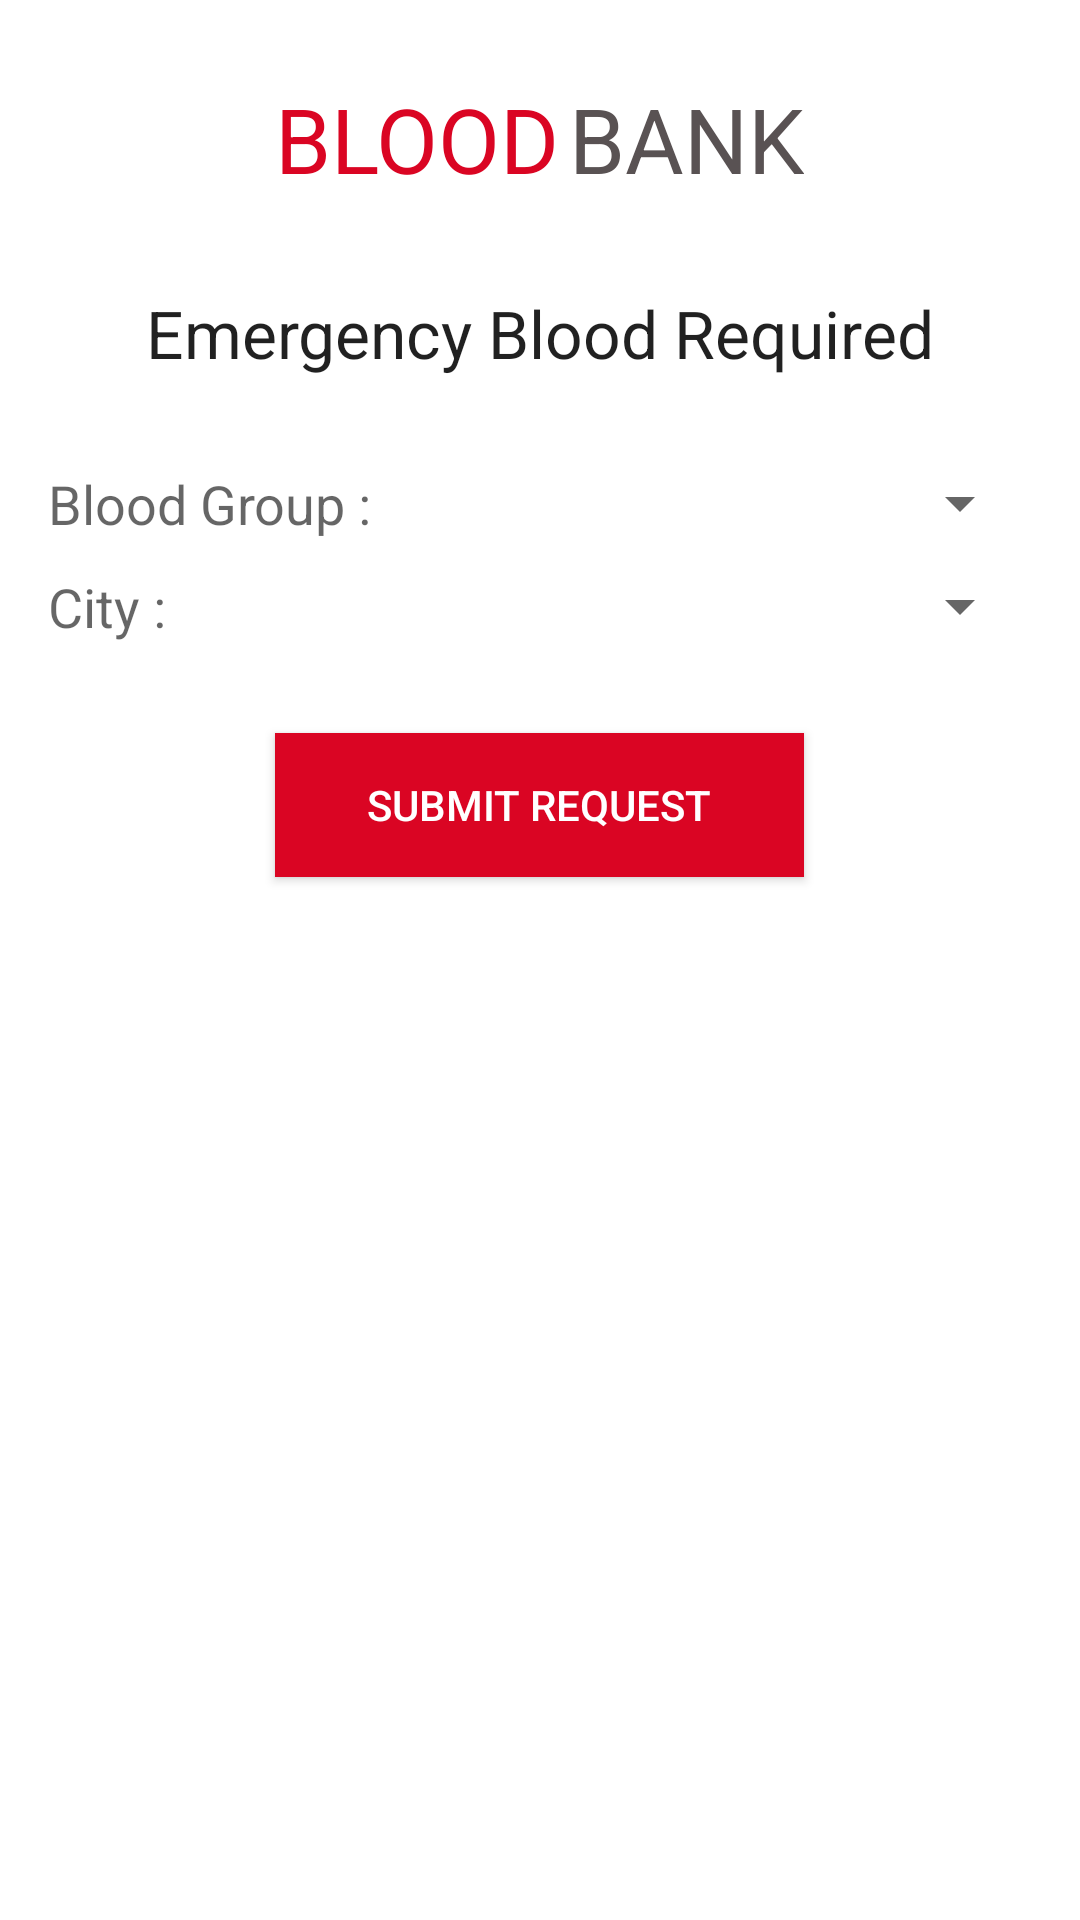

Write the Android layout XML for this screen, with the resource values it uses.
<!-- AndroidManifest.xml: application theme AppTheme -->
<!-- res/layout/activity_blood_request.xml -->
<?xml version="1.0" encoding="utf-8"?>

<RelativeLayout xmlns:android="http://schemas.android.com/apk/res/android"
    xmlns:tools="http://schemas.android.com/tools"
    android:layout_width="match_parent"
    android:layout_height="match_parent"
    android:background="@color/colorWhite">

    <RelativeLayout
        android:layout_height="match_parent"
        android:layout_width="match_parent"
        android:layout_margin="16dp">

        <LinearLayout
            android:orientation="horizontal"
            android:layout_width="wrap_content"
            android:layout_height="wrap_content"
            android:layout_marginTop="10dp"
            android:id="@+id/linearLayout"
            android:layout_centerHorizontal="true">

            <TextView
                android:layout_width="wrap_content"
                android:layout_height="wrap_content"
                android:textAppearance="?android:attr/textAppearanceLarge"
                android:text="BLOOD"
                android:id="@+id/textView"
                android:textColor="@color/colorPrimary"
                android:textSize="30dp"/>

            <TextView
                android:layout_width="wrap_content"
                android:layout_height="wrap_content"
                android:textAppearance="?android:attr/textAppearanceLarge"
                android:text="BANK"
                android:id="@+id/textView3"
                android:layout_marginLeft="3dp"
                android:textColor="@color/colorGray"
                android:textSize="30dp"/>
        </LinearLayout>

        <TextView
            android:layout_width="wrap_content"
            android:layout_height="wrap_content"
            android:textAppearance="?android:attr/textAppearanceLarge"
            android:text="Emergency Blood Required"
            android:id="@+id/textView4"
            android:layout_below="@+id/linearLayout"
            android:layout_centerHorizontal="true"
            android:layout_marginTop="30dp" />

        <LinearLayout
            android:layout_width="match_parent"
            android:layout_height="wrap_content"
            android:layout_marginTop="30dp"
            android:layout_below="@+id/textView4"
            android:layout_centerHorizontal="true"
            android:id="@+id/linearLayout3">

            <TextView
                android:layout_width="130dp"
                android:layout_height="wrap_content"
                android:textAppearance="?android:attr/textAppearanceMedium"
                android:text="Blood Group :"
                android:layout_gravity="center_vertical" />

            <Spinner
                android:layout_width="match_parent"
                android:layout_height="wrap_content"
                android:id="@+id/spinner_bloodgrp"
                android:spinnerMode="dialog"
                android:layout_gravity="center_vertical" />

        </LinearLayout>

        <LinearLayout
            android:layout_width="match_parent"
            android:layout_height="wrap_content"
            android:id="@+id/linearLayout4"
            android:layout_below="@+id/linearLayout3"
            android:layout_centerHorizontal="true"
            android:layout_marginTop="10dp">

            <TextView
                android:layout_width="130dp"
                android:layout_height="wrap_content"
                android:textAppearance="?android:attr/textAppearanceMedium"
                android:text="City :"
                android:layout_gravity="center_vertical" />

            <Spinner
                android:layout_width="match_parent"
                android:layout_height="wrap_content"
                android:id="@+id/spinner_city"
                android:spinnerMode="dialog"
                android:layout_gravity="center_vertical" />

        </LinearLayout>

        <Button
            android:layout_width="wrap_content"
            android:layout_height="wrap_content"
            android:text="Submit Request"
            android:id="@+id/submit"
            android:layout_below="@+id/linearLayout4"
            android:layout_marginTop="30dp"
            android:background="@color/colorPrimary"
            android:textColor="@color/colorWhite"
            android:layout_alignRight="@+id/linearLayout"
            android:layout_alignEnd="@+id/linearLayout"
            android:layout_alignLeft="@+id/linearLayout"
            android:layout_alignStart="@+id/linearLayout"
            android:onClick="submit"/>

    </RelativeLayout>

</RelativeLayout>
<!-- resources referenced by this layout -->
<resources>
  <color name="colorGray">#595253</color>
  <color name="colorPrimary">#DA0523</color>
  <color name="colorWhite">#FFFFFF</color>
  <style name="AppTheme" parent="Theme.AppCompat.Light.NoActionBar">
          
          <item name="colorPrimary">@color/colorPrimary</item>
          <item name="colorPrimaryDark">@color/colorPrimaryDark</item>
          <item name="colorAccent">@color/colorAccent</item>
      </style>
  <color name="colorPrimaryDark">#FFA60219</color>
  <color name="colorAccent">#FF4081</color>
</resources>
